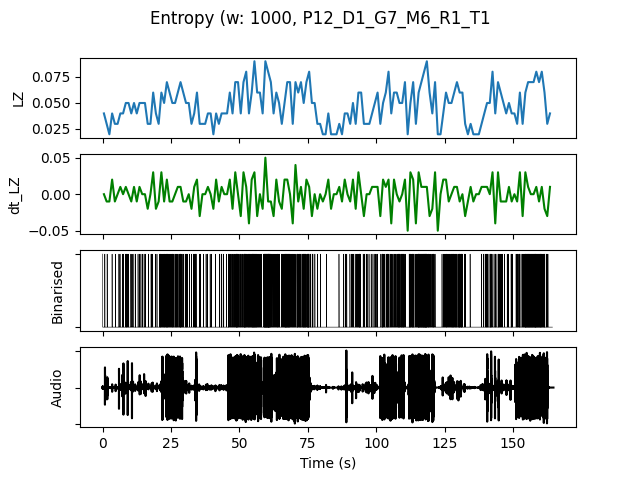

The data file committed next to this chart (first rows):
, t0, LZ, dt_LZ, IOI, nCounts
0.0, 0.0, 0.03986, 0.0, 0.5, 2
1.0, 1.0, 0.0299, -0.009966, 1.0, 1
2.0, 2.0, 0.01993, -0.009966, 0.0, 0
3.0, 3.0, 0.03986, 0.01993, 1.0, 1
4.0, 4.0, 0.0299, -0.009966, 1.0, 1
5.0, 5.0, 0.0299, 0.0, 1.0, 1
6.0, 6.0, 0.03986, 0.009966, 1.0, 1
7.0, 7.0, 0.03986, 0.0, 0.5, 2
8.0, 8.0, 0.04983, 0.009966, 0.3333, 3
9.0, 9.0, 0.04983, 0.0, 0.5, 2
10.0, 10.0, 0.03986, -0.009966, 0.5, 2
11.0, 11.0, 0.04983, 0.009966, 0.5, 2
12.0, 12.0, 0.03986, -0.009966, 1.0, 1
13.0, 13.0, 0.04983, 0.009966, 0.5, 2
14.0, 14.0, 0.04983, 0.0, 0.5, 2
15.0, 15.0, 0.04983, 0.0, 0.5, 2
16.0, 16.0, 0.0299, -0.01993, 1.0, 1
17.0, 17.0, 0.0299, 0.0, 1.0, 1
18.0, 18.0, 0.05979, 0.0299, 0.5, 2
19.0, 19.0, 0.03986, -0.01993, 0.5, 2
20.0, 20.0, 0.0299, -0.009966, 1.0, 1
21.0, 21.0, 0.05979, 0.0299, 0.25, 4
22.0, 22.0, 0.04983, -0.009966, 0.3333, 3
23.0, 23.0, 0.06976, 0.01993, 0.2, 5
24.0, 24.0, 0.05979, -0.009966, 0.3333, 3
25.0, 25.0, 0.04983, -0.009966, 0.3333, 3
26.0, 26.0, 0.04983, 0.0, 0.3333, 3
27.0, 27.0, 0.05979, 0.009966, 0.3333, 3
28.0, 28.0, 0.06976, 0.009966, 0.2, 5
29.0, 29.0, 0.05979, -0.009966, 0.5, 2
30.0, 30.0, 0.04983, -0.009966, 0.3333, 3
31.0, 31.0, 0.04983, 0.0, 0.5, 2
32.0, 32.0, 0.0299, -0.01993, 1.0, 1
33.0, 33.0, 0.03986, 0.009966, 0.3333, 3
34.0, 34.0, 0.05979, 0.01993, 0.5, 2
35.0, 35.0, 0.0299, -0.0299, 0.5, 2
36.0, 36.0, 0.0299, 0.0, 1.0, 1
37.0, 37.0, 0.0299, 0.0, 1.0, 1
38.0, 38.0, 0.03986, 0.009966, 0.5, 2
39.0, 39.0, 0.03986, 0.0, 0.5, 2
40.0, 40.0, 0.01993, -0.01993, 0.0, 0
41.0, 41.0, 0.03986, 0.01993, 1.0, 1
42.0, 42.0, 0.0299, -0.009966, 1.0, 1
43.0, 43.0, 0.03986, 0.009966, 0.5, 2
44.0, 44.0, 0.03986, 0.0, 1.0, 1
45.0, 45.0, 0.03986, 0.0, 1.0, 1
46.0, 46.0, 0.05979, 0.01993, 0.2, 5
47.0, 47.0, 0.03986, -0.01993, 0.5, 2
48.0, 48.0, 0.06976, 0.0299, 0.25, 4
49.0, 49.0, 0.06976, 0.0, 0.2, 5
50.0, 50.0, 0.03986, -0.0299, 0.5, 2
51.0, 51.0, 0.06976, 0.0299, 0.25, 4
52.0, 52.0, 0.07973, 0.009966, 0.2, 5
53.0, 53.0, 0.03986, -0.03986, 0.3333, 3
54.0, 54.0, 0.05979, 0.01993, 0.25, 4
55.0, 55.0, 0.08969, 0.0299, 0.1429, 7
56.0, 56.0, 0.05979, -0.0299, 0.25, 4
57.0, 57.0, 0.05979, 0.0, 0.3333, 3
58.0, 58.0, 0.03986, -0.01993, 1.0, 1
59.0, 59.0, 0.08969, 0.04983, 0.1111, 9
... 104 more rows
